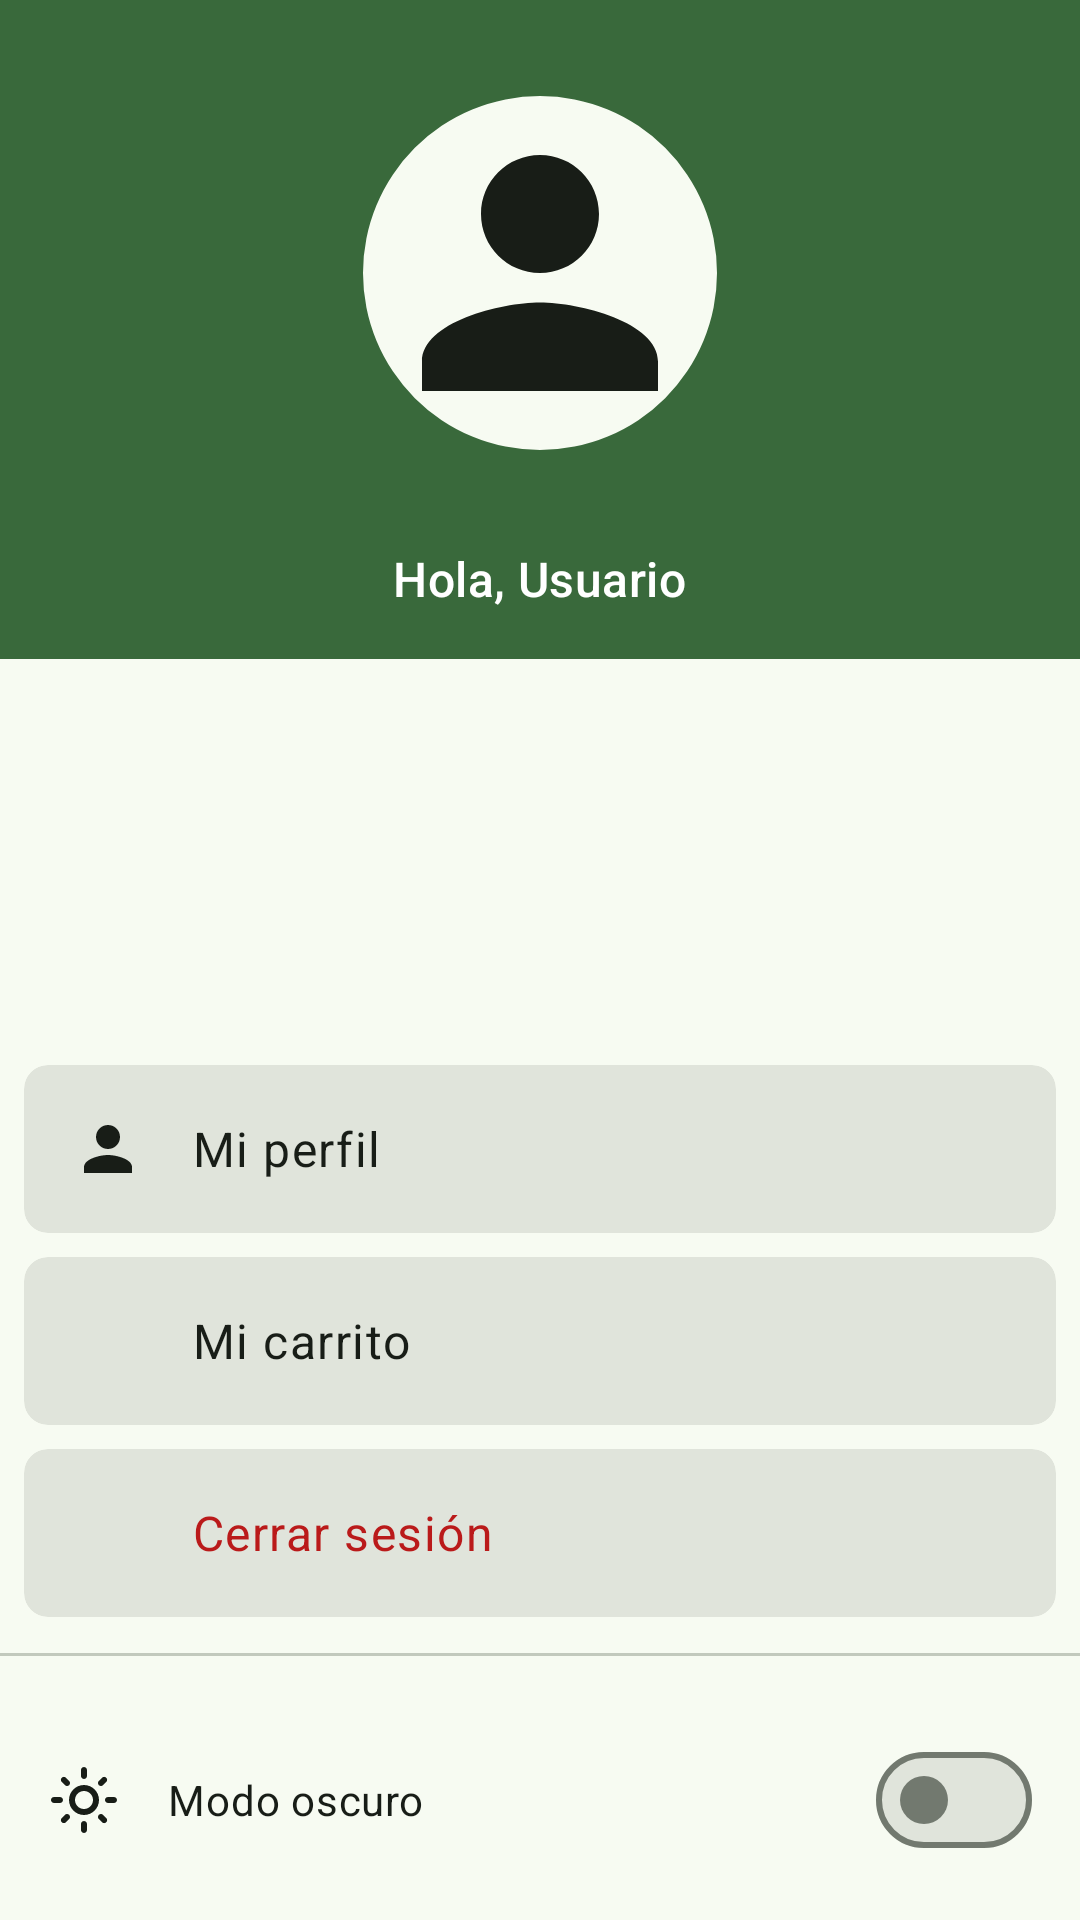

Reconstruct the res/layout file that produces this screen, plus the resources it refers to.
<!-- AndroidManifest.xml: application theme AppTheme -->
<!-- res/layout/drawer_content.xml -->
<?xml version="1.0" encoding="utf-8"?>
<LinearLayout xmlns:android="http://schemas.android.com/apk/res/android"
    xmlns:app="http://schemas.android.com/apk/res-auto"
    android:layout_width="280dp"
    android:layout_height="match_parent"
    android:orientation="vertical"
    android:background="?attr/colorSurface"
    android:fitsSystemWindows="true">

    
    <include
        android:id="@+id/navHeader"
        layout="@layout/nav_header" />

    
    <View
        android:layout_width="match_parent"
        android:layout_height="0dp"
        android:layout_weight="1" />

    
    <LinearLayout
        android:layout_width="match_parent"
        android:layout_height="wrap_content"
        android:orientation="vertical"
        android:paddingHorizontal="8dp">

        
        <com.google.android.material.card.MaterialCardView
            android:id="@+id/btnProfile"
            android:layout_width="match_parent"
            android:layout_height="wrap_content"
            android:layout_marginVertical="4dp"
            app:cardCornerRadius="8dp"
            app:cardElevation="0dp"
            app:strokeWidth="0dp"
            style="@style/Widget.Material3.CardView.Filled">

            <LinearLayout
                android:layout_width="match_parent"
                android:layout_height="wrap_content"
                android:orientation="horizontal"
                android:padding="16dp"
                android:gravity="center_vertical">

                <ImageView
                    android:layout_width="24dp"
                    android:layout_height="24dp"
                    android:src="@drawable/ic_person_24"
                    app:tint="?attr/colorOnSurface"
                    android:contentDescription="@string/drawer_my_profile" />

                <TextView
                    android:layout_width="wrap_content"
                    android:layout_height="wrap_content"
                    android:layout_marginStart="16dp"
                    android:text="@string/drawer_my_profile"
                    android:textAppearance="@style/TextAppearance.Material3.BodyLarge"
                    android:textColor="?attr/colorOnSurface" />

            </LinearLayout>

        </com.google.android.material.card.MaterialCardView>

        
        <com.google.android.material.card.MaterialCardView
            android:id="@+id/btnCart"
            android:layout_width="match_parent"
            android:layout_height="wrap_content"
            android:layout_marginVertical="4dp"
            app:cardCornerRadius="8dp"
            app:cardElevation="0dp"
            app:strokeWidth="0dp"
            style="@style/Widget.Material3.CardView.Filled">

            <LinearLayout
                android:layout_width="match_parent"
                android:layout_height="wrap_content"
                android:orientation="horizontal"
                android:padding="16dp"
                android:gravity="center_vertical">

                <ImageView
                    android:layout_width="24dp"
                    android:layout_height="24dp"
                    android:src="@drawable/ic_shopping_cart_outline_24"
                    app:tint="?attr/colorOnSurface"
                    android:contentDescription="@string/drawer_my_cart" />

                <TextView
                    android:layout_width="wrap_content"
                    android:layout_height="wrap_content"
                    android:layout_marginStart="16dp"
                    android:text="@string/drawer_my_cart"
                    android:textAppearance="@style/TextAppearance.Material3.BodyLarge"
                    android:textColor="?attr/colorOnSurface" />

            </LinearLayout>

        </com.google.android.material.card.MaterialCardView>

        
        <com.google.android.material.card.MaterialCardView
            android:id="@+id/btnLogout"
            android:layout_width="match_parent"
            android:layout_height="wrap_content"
            android:layout_marginVertical="4dp"
            app:cardCornerRadius="8dp"
            app:cardElevation="0dp"
            app:strokeWidth="0dp"
            style="@style/Widget.Material3.CardView.Filled">

            <LinearLayout
                android:layout_width="match_parent"
                android:layout_height="wrap_content"
                android:orientation="horizontal"
                android:padding="16dp"
                android:gravity="center_vertical">

                <ImageView
                    android:layout_width="24dp"
                    android:layout_height="24dp"
                    android:src="@drawable/ic_logout_24"
                    app:tint="?attr/colorError"
                    android:contentDescription="@string/drawer_logout" />

                <TextView
                    android:layout_width="wrap_content"
                    android:layout_height="wrap_content"
                    android:layout_marginStart="16dp"
                    android:text="@string/drawer_logout"
                    android:textAppearance="@style/TextAppearance.Material3.BodyLarge"
                    android:textColor="?attr/colorError" />

            </LinearLayout>

        </com.google.android.material.card.MaterialCardView>

    </LinearLayout>

    
    <View
        android:layout_width="match_parent"
        android:layout_height="1dp"
        android:background="?attr/colorOutlineVariant"
        android:layout_marginVertical="8dp" />

    
    <LinearLayout
        android:layout_width="match_parent"
        android:layout_height="wrap_content"
        android:orientation="horizontal"
        android:padding="16dp"
        android:gravity="center_vertical">

        <ImageView
            android:id="@+id/ivThemeIcon"
            android:layout_width="24dp"
            android:layout_height="24dp"
            android:src="@drawable/ic_light_mode_24"
            app:tint="?attr/colorOnSurface"
            android:contentDescription="@string/content_desc_theme_mode" />

        <com.google.android.material.materialswitch.MaterialSwitch
            android:id="@+id/switchTheme"
            android:layout_width="match_parent"
            android:layout_height="wrap_content"
            android:layout_marginStart="16dp"
            android:text="Modo oscuro"
            android:textColor="?attr/colorOnSurface"
            android:contentDescription="@string/content_desc_dark_mode_switch" />

    </LinearLayout>

</LinearLayout>
<!-- res/layout/nav_header.xml (included above) -->
<?xml version="1.0" encoding="utf-8"?>
<LinearLayout xmlns:android="http://schemas.android.com/apk/res/android"
    xmlns:app="http://schemas.android.com/apk/res-auto"
    android:layout_width="match_parent"
    android:layout_height="wrap_content"
    android:orientation="vertical"
    android:padding="16dp"
    android:gravity="center_horizontal"
    android:background="?attr/colorPrimary">

    <com.google.android.material.imageview.ShapeableImageView
        android:id="@+id/ivUserProfile"
        android:layout_width="150dp"
        android:layout_height="150dp"
        android:scaleType="centerCrop"
        android:src="@drawable/ic_person_24"
        android:background="?attr/colorSurface"
        android:padding="16dp"
        app:tint="?attr/colorOnSurface"
        app:shapeAppearanceOverlay="@style/ProfileImageCircle"
        android:contentDescription="@string/register_profile_image_description" />

    <TextView
        android:id="@+id/tvUserName"
        android:layout_width="wrap_content"
        android:layout_height="wrap_content"
        android:layout_marginTop="16dp"
        android:text="Hola, Usuario"
        android:textAppearance="@style/TextAppearance.Material3.TitleMedium"
        android:textColor="?attr/colorOnPrimary" />

</LinearLayout>
<!-- resources referenced by this layout -->
<resources>
  <!-- drawable ic_person_24 (drawable) -->
  <vector xmlns:android="http://schemas.android.com/apk/res/android"
      android:width="24dp"
      android:height="24dp"
      android:viewportWidth="24"
      android:viewportHeight="24">
      <path
          android:fillColor="#9E9E9E"
          android:pathData="M12,12c2.21,0 4,-1.79 4,-4s-1.79,-4 -4,-4 -4,1.79 -4,4 1.79,4 4,4zM12,14c-2.67,0 -8,1.34 -8,4v2h16v-2c0,-2.66 -5.33,-4 -8,-4z"/>
  </vector>
  <string name="content_desc_dark_mode_switch">Cambiar a modo oscuro</string>
  <string name="content_desc_theme_mode">Icono de modo de tema</string>
  <string name="drawer_logout">Cerrar sesión</string>
  <string name="drawer_my_cart">Mi carrito</string>
  <string name="drawer_my_profile">Mi perfil</string>
  <string name="register_profile_image_description">Imagen de perfil</string>
  <style name="ProfileImageCircle">
          <item name="cornerFamily">rounded</item>
          <item name="cornerSize">50%</item>
      </style>
  <color name="md_theme_primary">#39693B</color>
  <color name="md_theme_onPrimary">#FFFFFF</color>
  <color name="md_theme_primaryContainer">#BAF0B6</color>
  <color name="md_theme_onPrimaryContainer">#215025</color>
  <color name="md_theme_secondary">#526350</color>
  <color name="md_theme_onSecondary">#FFFFFF</color>
  <color name="md_theme_secondaryContainer">#D5E8CF</color>
  <color name="md_theme_onSecondaryContainer">#3B4B39</color>
  <color name="md_theme_tertiary">#39656B</color>
  <color name="md_theme_onTertiary">#FFFFFF</color>
  <color name="md_theme_tertiaryContainer">#BCEBF1</color>
  <color name="md_theme_onTertiaryContainer">#1F4D53</color>
  <color name="md_theme_error">#BA1A1A</color>
  <color name="md_theme_onError">#FFFFFF</color>
  <color name="md_theme_errorContainer">#FFDAD6</color>
  <color name="md_theme_onErrorContainer">#93000A</color>
  <color name="md_theme_background">#F7FBF2</color>
  <color name="md_theme_onBackground">#181D17</color>
  <color name="md_theme_surface">#F7FBF2</color>
  <color name="md_theme_onSurface">#181D17</color>
  <color name="md_theme_surfaceVariant">#DEE5D9</color>
  <color name="md_theme_onSurfaceVariant">#424940</color>
  <color name="md_theme_outline">#72796F</color>
  <color name="md_theme_outlineVariant">#C2C9BD</color>
  <color name="md_theme_inverseSurface">#2D322C</color>
  <color name="md_theme_inverseOnSurface">#EEF2E9</color>
  <color name="md_theme_inversePrimary">#9FD49C</color>
  <color name="md_theme_primaryFixed">#BAF0B6</color>
  <color name="md_theme_onPrimaryFixed">#002106</color>
  <color name="md_theme_primaryFixedDim">#9FD49C</color>
  <color name="md_theme_onPrimaryFixedVariant">#215025</color>
  <color name="md_theme_secondaryFixed">#D5E8CF</color>
  <color name="md_theme_onSecondaryFixed">#101F10</color>
  <color name="md_theme_secondaryFixedDim">#B9CCB4</color>
  <color name="md_theme_onSecondaryFixedVariant">#3B4B39</color>
  <color name="md_theme_tertiaryFixed">#BCEBF1</color>
  <color name="md_theme_onTertiaryFixed">#001F23</color>
  <color name="md_theme_tertiaryFixedDim">#A1CED5</color>
  <color name="md_theme_onTertiaryFixedVariant">#1F4D53</color>
  <color name="md_theme_surfaceDim">#D7DBD3</color>
  <color name="md_theme_surfaceBright">#F7FBF2</color>
  <color name="md_theme_surfaceContainerLowest">#FFFFFF</color>
  <color name="md_theme_surfaceContainerLow">#F1F5EC</color>
  <color name="md_theme_surfaceContainer">#EBEFE6</color>
  <color name="md_theme_surfaceContainerHigh">#E6E9E1</color>
  <color name="md_theme_surfaceContainerHighest">#E0E4DB</color>
</resources>
